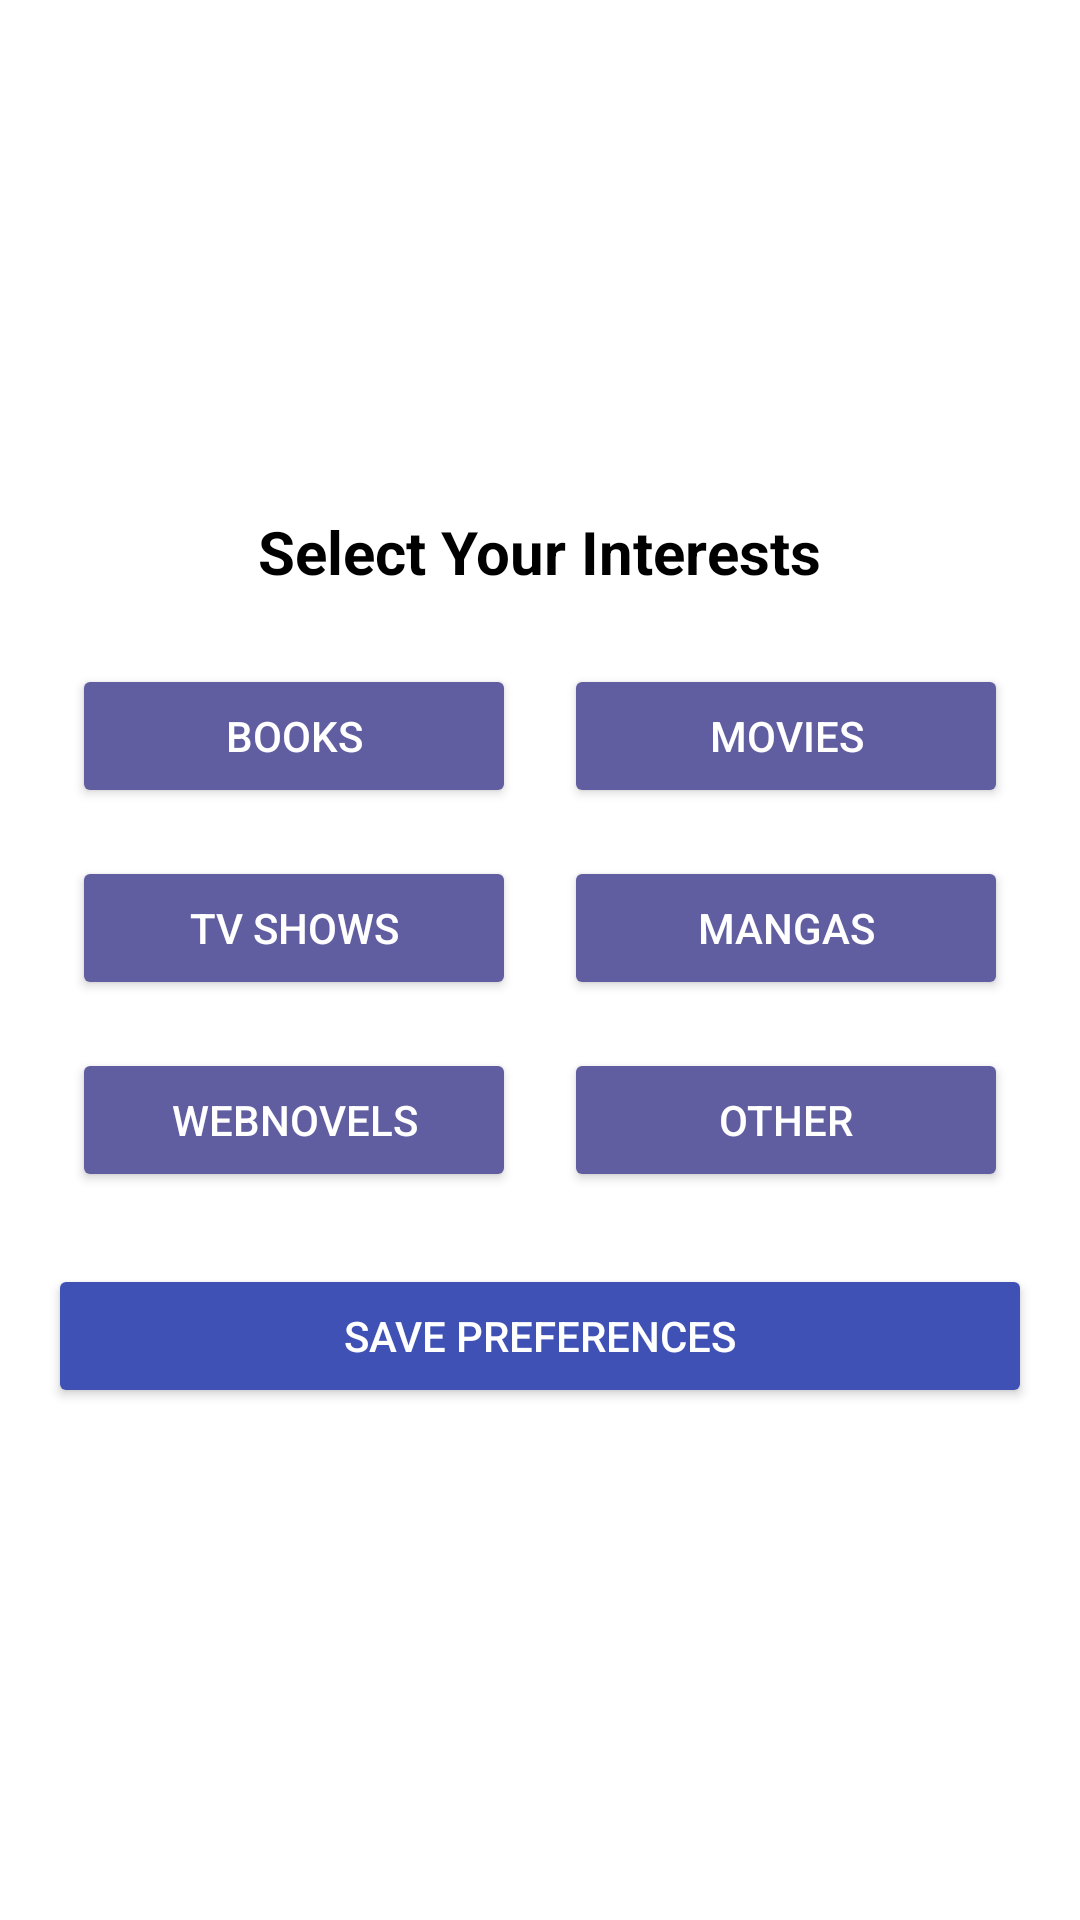

Write the Android layout XML for this screen, with the resource values it uses.
<!-- AndroidManifest.xml: application theme Theme.MediaTracker -->
<!-- res/layout/activity_media_preference.xml -->
<?xml version="1.0" encoding="utf-8"?>
<ScrollView xmlns:android="http://schemas.android.com/apk/res/android"
    android:layout_width="match_parent"
    android:layout_height="match_parent"
    android:padding="16dp"
    android:background="#FFFFFF"
    android:fillViewport="true">

    <LinearLayout
        android:layout_width="match_parent"
        android:layout_height="wrap_content"
        android:orientation="vertical"
        android:gravity="center">

        
        <TextView
            android:id="@+id/tv_select_media_title"
            android:layout_width="wrap_content"
            android:layout_height="wrap_content"
            android:text="Select Your Interests"
            android:textSize="20sp"
            android:textStyle="bold"
            android:layout_marginBottom="16dp"
            android:textColor="#000000" />

        
        <GridLayout
            android:id="@+id/grid_media_selection"
            android:layout_width="match_parent"
            android:layout_height="wrap_content"
            android:columnCount="2"
            android:rowCount="3"
            android:layout_marginBottom="16dp">

            
            <Button
                android:id="@+id/btn_books"
                android:layout_width="0dp"
                android:layout_height="wrap_content"
                android:layout_margin="8dp"
                android:layout_columnWeight="1"
                android:text="Books"
                android:backgroundTint="#605EA1"
                android:textColor="#FFFFFF" />

            <Button
                android:id="@+id/btn_movies"
                android:layout_width="0dp"
                android:layout_height="wrap_content"
                android:layout_margin="8dp"
                android:layout_columnWeight="1"
                android:text="Movies"
                android:backgroundTint="#605EA1"
                android:textColor="#FFFFFF" />

            <Button
                android:id="@+id/btn_tv_shows"
                android:layout_width="0dp"
                android:layout_height="wrap_content"
                android:layout_margin="8dp"
                android:layout_columnWeight="1"
                android:text="TV Shows"
                android:backgroundTint="#605EA1"
                android:textColor="#FFFFFF" />

            <Button
                android:id="@+id/btn_mangas"
                android:layout_width="0dp"
                android:layout_height="wrap_content"
                android:layout_margin="8dp"
                android:layout_columnWeight="1"
                android:text="Mangas"
                android:backgroundTint="#605EA1"
                android:textColor="#FFFFFF" />

            <Button
                android:id="@+id/btn_webnovels"
                android:layout_width="0dp"
                android:layout_height="wrap_content"
                android:layout_margin="8dp"
                android:layout_columnWeight="1"
                android:text="Webnovels"
                android:backgroundTint="#605EA1"
                android:textColor="#FFFFFF" />

            <Button
                android:id="@+id/btn_other"
                android:layout_width="0dp"
                android:layout_height="wrap_content"
                android:layout_margin="8dp"
                android:layout_columnWeight="1"
                android:text="Other"
                android:backgroundTint="#605EA1"
                android:textColor="#FFFFFF" />
        </GridLayout>

        
        <Button
            android:id="@+id/btn_save_preferences"
            android:layout_width="match_parent"
            android:layout_height="wrap_content"
            android:text="Save Preferences"
            android:backgroundTint="#3F51B5"
            android:textColor="#FFFFFF"
            android:padding="12dp" />
    </LinearLayout>
</ScrollView>
<!-- resources referenced by this layout -->
<resources>
  <style name="Theme.MediaTracker" parent="Base.Theme.MediaTracker" />
  <style name="Base.Theme.MediaTracker" parent="Theme.Material3.DayNight.NoActionBar">
          
          
      </style>
</resources>
